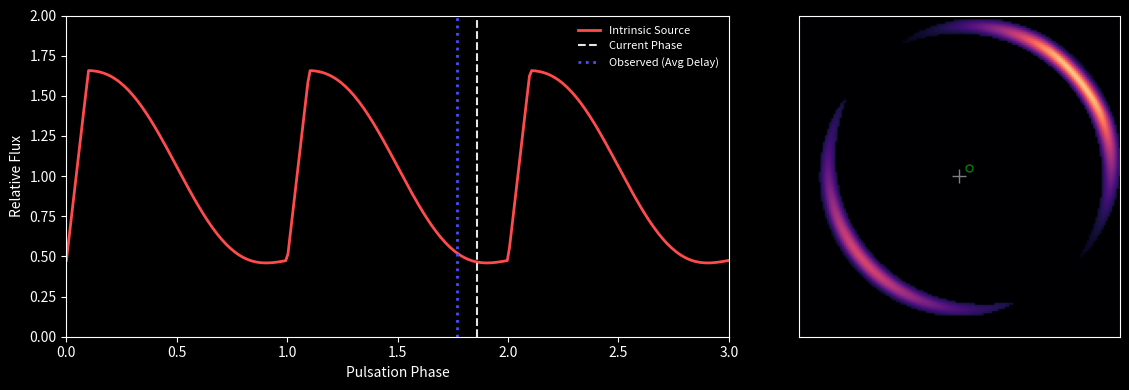

Python code for this plot:
import numpy as np
import matplotlib.pyplot as plt
from matplotlib.animation import FuncAnimation, FFMpegWriter, PillowWriter
from scipy import signal

# --- Configuration ---
OUTPUT_FILENAME = "moving_variable_source.gif"
FPS = 20
DURATION_SEC = 10
TOTAL_FRAMES = FPS * DURATION_SEC
RESOLUTION = 150  

# Physics Parameters
GRID_SIZE = 2.0
LENS_DIST = 4.0
SOURCE_DIST = 8.0
SRC_Y = 0.1          # Y stays fixed
SRC_X_START = -0.5   # X moves from here...
SRC_X_END = 0.5      # ...to here
SHAPE_PARAM = 0.7 
AMPLITUDE = 1.5

# Setup Plot Style
plt.style.use('dark_background')

# --- Physics Functions ---

def get_lightcurve_flux(phase, shape_param, amplitude=1.0):
    """Vectorized flux calculation based on phase."""
    t = 2 * np.pi * phase
    wave_sin = np.sin(t)
    wave_saw = signal.sawtooth(t, width=0.1)
    combined_wave = (1 - shape_param) * wave_sin + shape_param * wave_saw
    return 1.0 + (amplitude * 0.5 * combined_wave)

def lens_model_sis(x, y, theta_E):
    """Singular Isothermal Sphere Model."""
    r = np.sqrt(x**2 + y**2) + 1e-6 
    alpha_x = theta_E * (x / r)
    alpha_y = theta_E * (y / r)
    return alpha_x, alpha_y

# --- Static Pre-Computation ---
# We only pre-compute the Lens properties (grid and deflection angles)
# because the Lens itself doesn't move.

print("--- Initializing Static Geometry ---")

# 1. Distances & Constants
dist_ls = SOURCE_DIST - LENS_DIST
mass_scale = 5.0
theta_E = (mass_scale * np.sqrt(dist_ls / (LENS_DIST * SOURCE_DIST))) if dist_ls > 0 else 0

# Time delay scaling factor
td_scale = 0.0
if LENS_DIST < SOURCE_DIST:
    td_scale = ((LENS_DIST * SOURCE_DIST) / dist_ls) * 0.05

# 2. Grid Generation
x_grid = np.linspace(-GRID_SIZE, GRID_SIZE, RESOLUTION)
y_grid = np.linspace(-GRID_SIZE, GRID_SIZE, RESOLUTION)
xx, yy = np.meshgrid(x_grid, y_grid)

# 3. Ray Tracing (The Lens Equation)
# These beta values tell us where a light ray hitting pixel (x,y) came from on the source plane
alpha_x, alpha_y = lens_model_sis(xx, yy, theta_E)
beta_x = xx - alpha_x
beta_y = yy - alpha_y

# --- Plot Initialization ---

fig, (ax1, ax2) = plt.subplots(1, 2, figsize=(12, 4), gridspec_kw={'width_ratios': [1.5, 1]})

# Left Panel: Lightcurve
lc_phases = np.linspace(0, 3, 300)
lc_fluxes = get_lightcurve_flux(lc_phases, SHAPE_PARAM, AMPLITUDE)
ax1.plot(lc_phases, lc_fluxes, color='#FF4B4B', lw=2, label='Intrinsic Source')
ax1.set_xlim(0, 3)
ax1.set_ylim(0, 2.0)
ax1.set_xlabel("Pulsation Phase")
ax1.set_ylabel("Relative Flux")

# Dynamic elements for Ax1
line_curr_phase = ax1.axvline(0, color='white', linestyle='--', alpha=0.9, label='Current Phase')
line_delayed = ax1.axvline(0, color='#4B4BFF', linestyle=':', lw=2, label='Observed (Avg Delay)')
ax1.legend(loc='upper right', frameon=False, fontsize=8)

# Right Panel: Lensed Image
im_plot = ax2.imshow(np.zeros_like(xx), extent=[-GRID_SIZE, GRID_SIZE, -GRID_SIZE, GRID_SIZE], 
                   origin='lower', cmap='magma', vmin=0, vmax=1.8)
ax2.plot(0, 0, 'w+', markersize=10, alpha=0.5) # Lens Center

# The source marker (Green circle) needs to be a variable now
source_marker, = ax2.plot([], [], 'go', markersize=5, fillstyle='none') 

ax2.set_xlabel("")
ax2.tick_params(left=False, bottom=False, labelleft=False, labelbottom=False)

fig.tight_layout()

# --- Animation Loop ---

def update(frame):
    # 1. Calculate Progression
    progress = frame / TOTAL_FRAMES
    
    # Move the Source X from Start to End
    current_src_x = SRC_X_START + (SRC_X_END - SRC_X_START) * progress
    
    # Global Phase (0 to 3 cycles)
    global_phase = progress * 3.0 

    # 2. Recalculate Source Profile (The shape of the ring changes as source moves)
    source_radius = 0.15
    # Distance from ray-traced coordinate (beta) to the CURRENT source position
    dist_to_source = np.sqrt((beta_x - current_src_x)**2 + (beta_y - SRC_Y)**2)
    base_intensity = np.exp(-(dist_to_source**2) / (2 * (source_radius/2)**2))
    base_intensity[dist_to_source > source_radius] = 0

    # 3. Recalculate Time Delay Map
    # The geometric delay depends on where the source is relative to the lens center
    norm_factor = np.sqrt(current_src_x**2 + SRC_Y**2 + 1e-9)
    # Projection of image position onto source axis
    time_delay_map = td_scale * (xx * (current_src_x/norm_factor) + yy * (SRC_Y/norm_factor))

    # 4. Apply Pulsation (Variable Star Physics)
    # Phase at pixel = Global Time - Time it took light to get here
    pixel_phases = (global_phase - time_delay_map) 
    flux_map = get_lightcurve_flux(pixel_phases, SHAPE_PARAM, AMPLITUDE)
    
    # Combine shape with flux
    observed_image = base_intensity * flux_map
    
    # 5. Update Visuals
    im_plot.set_data(observed_image)
    source_marker.set_data([current_src_x], [SRC_Y]) # Update green circle pos

    # Update Graph Lines
    current_x = global_phase % 3.0
    line_curr_phase.set_xdata([current_x])
    
    # Calculate average delay for the active pixels to move the blue line
    if np.any(base_intensity > 0.01):
        avg_delay = np.mean(time_delay_map[base_intensity > 0.01])
        delayed_x = (global_phase - avg_delay) % 3.0
        line_delayed.set_xdata([delayed_x])
    
    return im_plot, line_curr_phase, line_delayed, source_marker

# --- Rendering ---

print(f"--- Rendering {TOTAL_FRAMES} frames (Source moving {SRC_X_START} -> {SRC_X_END}) ---")

anim = FuncAnimation(fig, update, frames=TOTAL_FRAMES, interval=1000/FPS, blit=True)

try:
    if OUTPUT_FILENAME.endswith('.mp4'):
        writer = FFMpegWriter(fps=FPS, metadata=dict(artist='Sim'), bitrate=3000)
        anim.save(OUTPUT_FILENAME, writer=writer)
    else:
        writer = PillowWriter(fps=FPS)
        anim.save(OUTPUT_FILENAME, writer=writer)
        
    print(f"✅ Success! Saved to {OUTPUT_FILENAME}")
except Exception as e:
    print(f"❌ Error saving animation: {e}")
